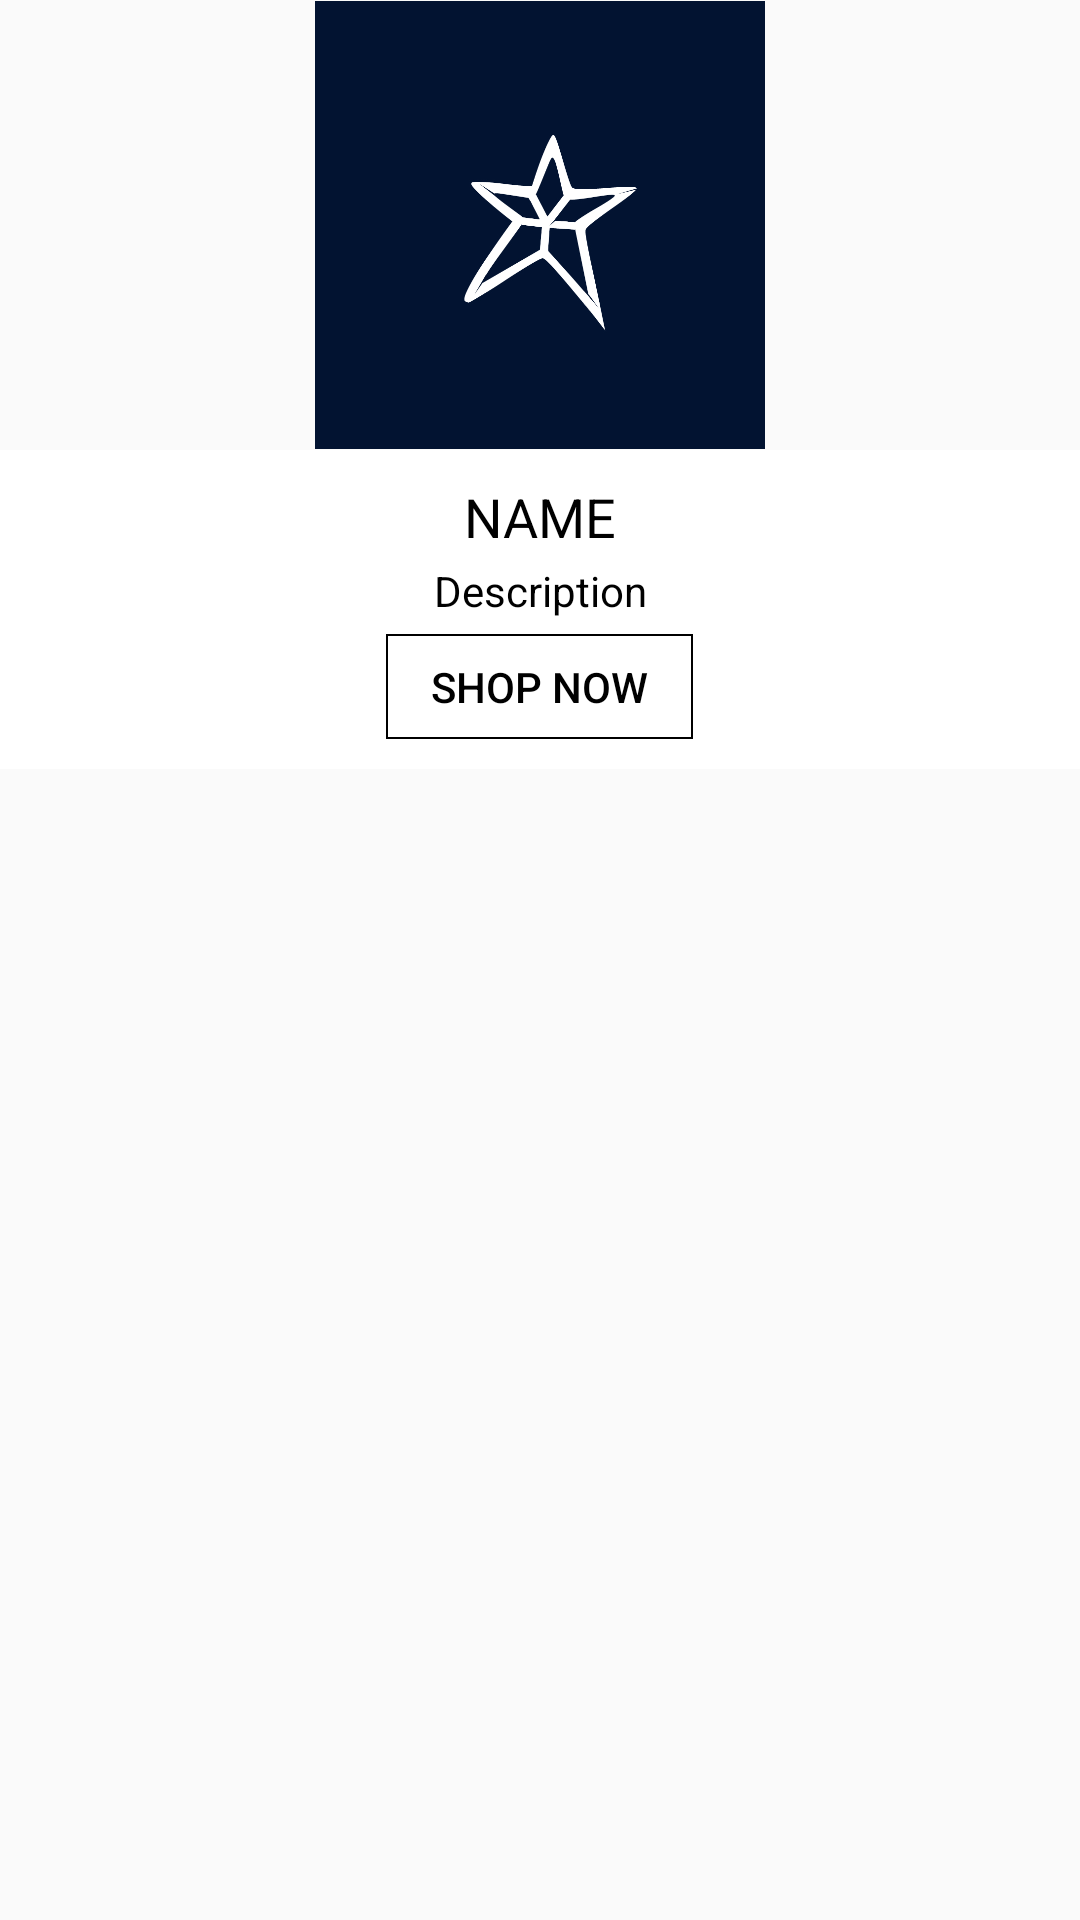

Layout XML and referenced resources for this Android screen:
<!-- AndroidManifest.xml: application theme AppTheme -->
<!-- res/layout/collection_product_item.xml -->
<?xml version="1.0" encoding="utf-8"?>
<LinearLayout xmlns:android="http://schemas.android.com/apk/res/android"
    android:layout_width="match_parent"
    android:layout_height="match_parent">

    <LinearLayout
        android:layout_width="match_parent"
        android:orientation="vertical"
        android:gravity="center_horizontal"
        android:layout_height="wrap_content">

        <ImageView
            android:id="@+id/banner_image"
            android:layout_width="150dp"
            android:src="@drawable/profile"
            android:layout_height="150dp" />

        <LinearLayout
            android:layout_width="match_parent"
            android:layout_height="wrap_content"
            android:background="@color/white"
            android:layout_gravity="bottom"
            android:gravity="center_horizontal"
            android:padding="10dp"
            android:orientation="vertical">

            <TextView
                android:id="@+id/item_id"
                android:layout_width="wrap_content"
                android:layout_height="wrap_content"
                android:visibility="gone"
                android:text="Id"/>

            <TextView
                fontPath="@string/font"
                android:id="@+id/item_name"
                android:layout_width="match_parent"
                android:gravity="center"
                android:textAllCaps="true"
                android:layout_marginBottom="3dp"
                android:layout_centerHorizontal="true"
                android:layout_height="wrap_content"
                android:textColor="@color/text_color"
                android:text="Name"
                android:textAppearance="@style/TextAppearance.AppCompat.Medium" />

            <TextView
                fontPath="@string/font"
                android:id="@+id/item_description"
                android:layout_width="300dp"
                android:textColor="@color/text_color"
                android:gravity="center"
                android:layout_centerHorizontal="true"
                android:layout_height="wrap_content"
                android:layout_marginBottom="5dp"
                android:text="Description"/>

            <Button
                fontPath="@string/font"
                android:id="@+id/shop_button"
                android:layout_width="wrap_content"
                android:layout_height="35dp"
                android:layout_centerHorizontal="true"
                android:textColor="@color/text_color"
                android:background="@drawable/button_bg"
                android:paddingRight="15dp"
                android:paddingLeft="15dp"
                android:text="SHOP NOW"/>

        </LinearLayout>
    </LinearLayout>
</LinearLayout>
<!-- resources referenced by this layout -->
<resources>
  <color name="text_color">#000000</color>
  <color name="white">#ffffff</color>
  <!-- drawable button_bg (drawable) -->
  <?xml version="1.0" encoding="utf-8"?>
  <shape xmlns:android="http://schemas.android.com/apk/res/android">
  
      <stroke android:width="2px" android:color="#000000" />
  </shape>
  <!-- drawable profile: jpg bitmap (drawable, 78107 bytes) -->
  <string name="font">fonts/LarkeNeue_Thin.ttf</string>
  <style name="AppTheme" parent="Theme.AppCompat.Light.DarkActionBar">
          
          <item name="windowActionBar">false</item>
          <item name="windowNoTitle">true</item>
          <item name="colorPrimary">@color/colorPrimary</item>
          <item name="colorPrimaryDark">@color/colorPrimaryDark</item>
          <item name="colorAccent">@color/colorAccent</item>
      </style>
  <color name="colorPrimary">#3F51B5</color>
  <color name="colorPrimaryDark">#303F9F</color>
  <color name="colorAccent">#000a0b</color>
</resources>
